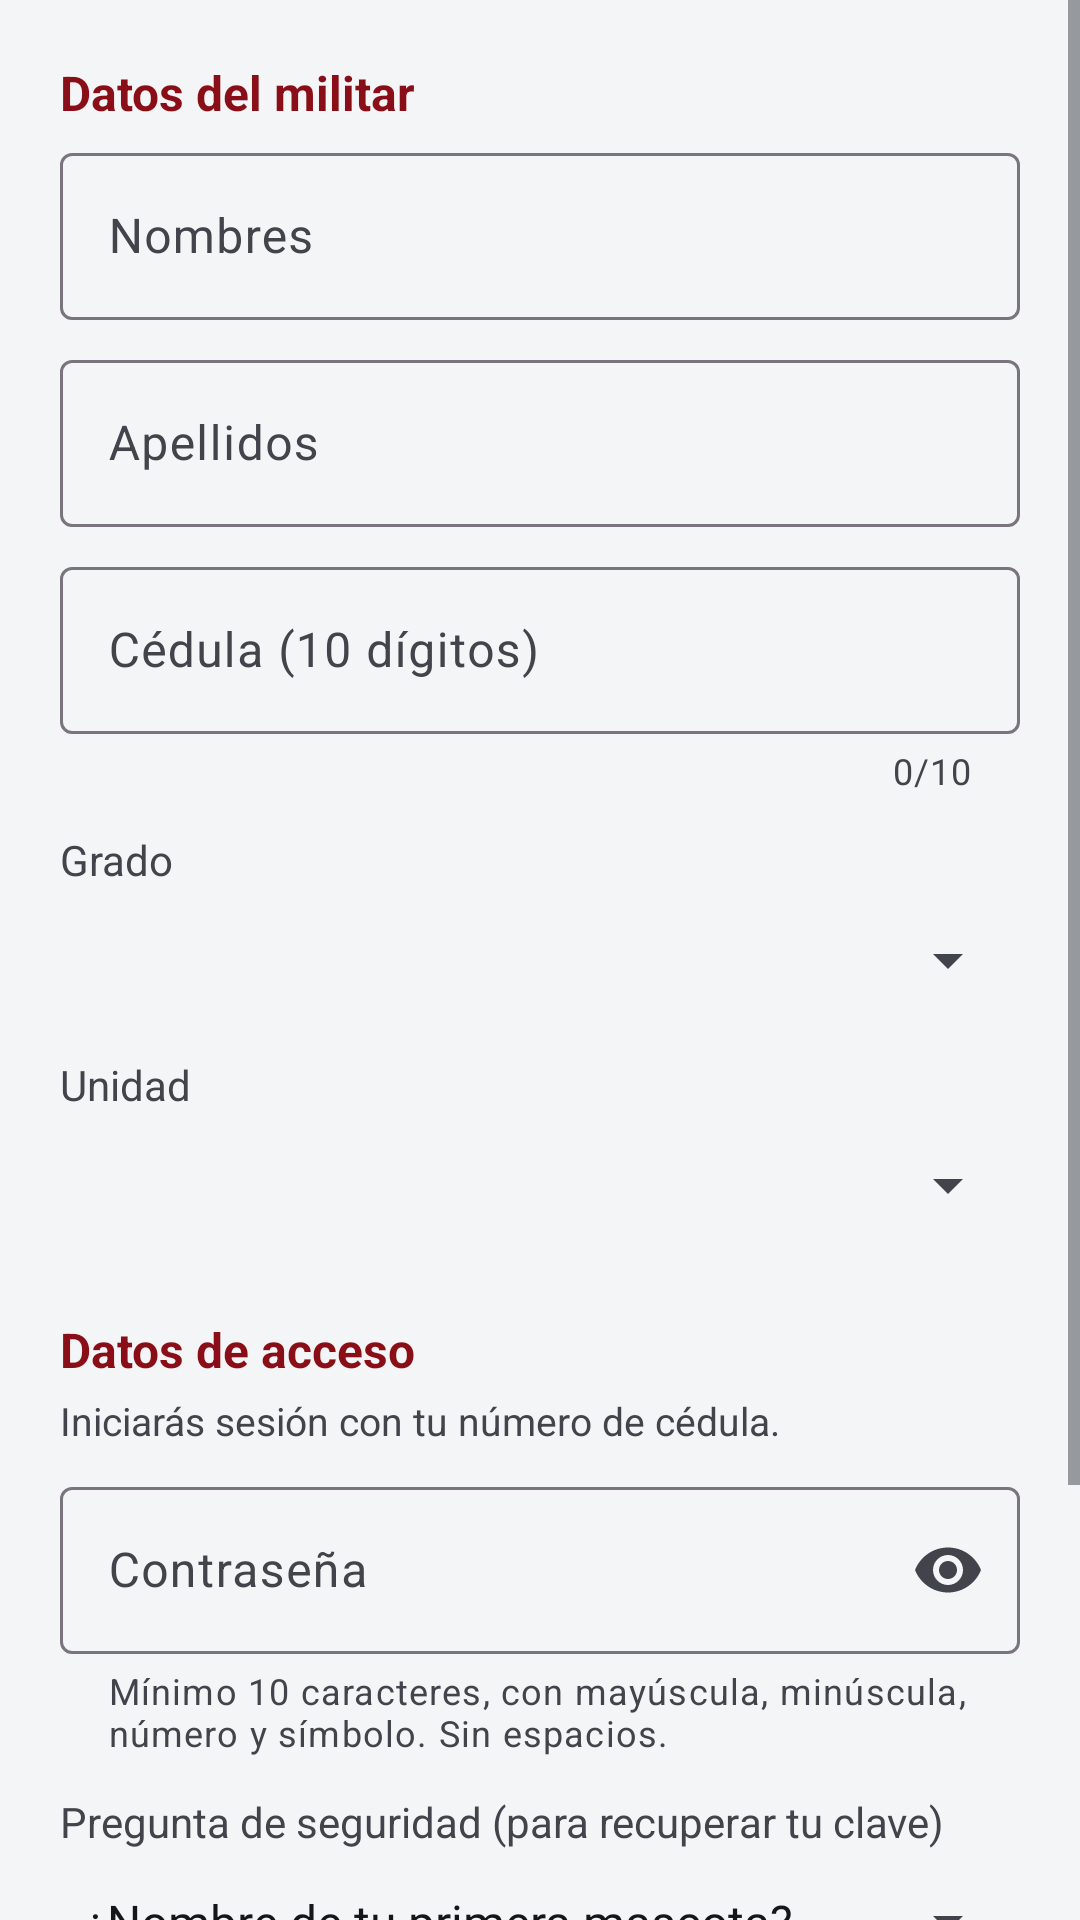

The Android layout XML behind this screen, and the referenced resources:
<!-- AndroidManifest.xml: application theme Theme.Confronta -->
<!-- res/layout/activity_registro.xml -->
<?xml version="1.0" encoding="utf-8"?>
<ScrollView xmlns:android="http://schemas.android.com/apk/res/android"
    xmlns:app="http://schemas.android.com/apk/res-auto"
    android:layout_width="match_parent"
    android:layout_height="match_parent"
    android:background="@color/gris_fondo"
    android:fillViewport="true">

    <LinearLayout
        android:layout_width="match_parent"
        android:layout_height="wrap_content"
        android:orientation="vertical"
        android:padding="20dp">

        <TextView
            android:layout_width="wrap_content"
            android:layout_height="wrap_content"
            android:text="Datos del militar"
            android:textStyle="bold"
            android:textColor="@color/verde_militar_oscuro"
            android:textSize="16sp"
            android:layout_marginBottom="4dp" />

        
        <com.google.android.material.textfield.TextInputLayout
            android:layout_width="match_parent" android:layout_height="wrap_content"
            android:hint="Nombres">
            <com.google.android.material.textfield.TextInputEditText
                android:id="@+id/etNombres"
                android:layout_width="match_parent" android:layout_height="wrap_content"
                android:inputType="textCapCharacters"
                android:maxLength="60"
                android:digits="abcdefghijklmnopqrstuvwxyzABCDEFGHIJKLMNOPQRSTUVWXYZáéíóúüñÁÉÍÓÚÜÑ " />
        </com.google.android.material.textfield.TextInputLayout>

        <com.google.android.material.textfield.TextInputLayout
            android:layout_width="match_parent" android:layout_height="wrap_content"
            android:layout_marginTop="8dp" android:hint="Apellidos">
            <com.google.android.material.textfield.TextInputEditText
                android:id="@+id/etApellidos"
                android:layout_width="match_parent" android:layout_height="wrap_content"
                android:inputType="textCapCharacters"
                android:maxLength="60"
                android:digits="abcdefghijklmnopqrstuvwxyzABCDEFGHIJKLMNOPQRSTUVWXYZáéíóúüñÁÉÍÓÚÜÑ " />
        </com.google.android.material.textfield.TextInputLayout>

        
        <com.google.android.material.textfield.TextInputLayout
            android:layout_width="match_parent" android:layout_height="wrap_content"
            android:layout_marginTop="8dp" android:hint="Cédula (10 dígitos)"
            app:counterEnabled="true" app:counterMaxLength="10">
            <com.google.android.material.textfield.TextInputEditText
                android:id="@+id/etCedula"
                android:layout_width="match_parent" android:layout_height="wrap_content"
                android:inputType="number"
                android:maxLength="10"
                android:digits="0123456789" />
        </com.google.android.material.textfield.TextInputLayout>

        <TextView
            android:layout_width="wrap_content" android:layout_height="wrap_content"
            android:text="Grado" android:layout_marginTop="12dp"
            android:textColor="@color/texto_secundario" />
        <Spinner
            android:id="@+id/spGrado"
            android:layout_width="match_parent" android:layout_height="wrap_content"
            android:minHeight="48dp" />

        <TextView
            android:layout_width="wrap_content" android:layout_height="wrap_content"
            android:text="Unidad" android:layout_marginTop="8dp"
            android:textColor="@color/texto_secundario" />
        <Spinner
            android:id="@+id/spUnidad"
            android:layout_width="match_parent" android:layout_height="wrap_content"
            android:minHeight="48dp" />

        <TextView
            android:layout_width="wrap_content" android:layout_height="wrap_content"
            android:text="Datos de acceso" android:textStyle="bold"
            android:textColor="@color/verde_militar_oscuro" android:textSize="16sp"
            android:layout_marginTop="20dp" android:layout_marginBottom="4dp" />

        <TextView
            android:layout_width="wrap_content" android:layout_height="wrap_content"
            android:text="Iniciarás sesión con tu número de cédula."
            android:textColor="@color/texto_secundario" android:textSize="13sp"
            android:layout_marginBottom="4dp" />

        
        <com.google.android.material.textfield.TextInputLayout
            android:layout_width="match_parent" android:layout_height="wrap_content"
            android:layout_marginTop="4dp" android:hint="Contraseña"
            app:endIconMode="password_toggle"
            app:endIconTint="@color/texto_secundario"
            app:helperTextEnabled="true"
            app:helperText="Mínimo 10 caracteres, con mayúscula, minúscula, número y símbolo. Sin espacios.">
            <com.google.android.material.textfield.TextInputEditText
                android:id="@+id/etPassword"
                android:layout_width="match_parent" android:layout_height="wrap_content"
                android:inputType="textPassword"
                android:maxLength="72" />
        </com.google.android.material.textfield.TextInputLayout>

        <TextView
            android:layout_width="wrap_content" android:layout_height="wrap_content"
            android:text="Pregunta de seguridad (para recuperar tu clave)"
            android:layout_marginTop="12dp" android:textColor="@color/texto_secundario" />
        <Spinner
            android:id="@+id/spPregunta"
            android:layout_width="match_parent" android:layout_height="wrap_content"
            android:minHeight="48dp"
            android:entries="@array/preguntas_seguridad" />

        <com.google.android.material.textfield.TextInputLayout
            android:layout_width="match_parent" android:layout_height="wrap_content"
            android:layout_marginTop="8dp" android:hint="Respuesta secreta">
            <com.google.android.material.textfield.TextInputEditText
                android:id="@+id/etRespuesta"
                android:layout_width="match_parent" android:layout_height="wrap_content"
                android:inputType="text"
                android:maxLength="60" />
        </com.google.android.material.textfield.TextInputLayout>

        <com.google.android.material.button.MaterialButton
            android:id="@+id/btnRegistrar"
            android:layout_width="match_parent" android:layout_height="wrap_content"
            android:layout_marginTop="20dp" android:paddingVertical="12dp"
            android:text="Registrarme" android:textSize="16sp" />

        <ProgressBar
            android:id="@+id/progreso"
            android:layout_width="wrap_content" android:layout_height="wrap_content"
            android:layout_gravity="center" android:layout_marginTop="12dp"
            android:visibility="gone" />
    </LinearLayout>
</ScrollView>
<!-- resources referenced by this layout -->
<resources>
  <string-array name="preguntas_seguridad">
          <item>¿Nombre de tu primera mascota?</item>
          <item>¿Ciudad donde naciste?</item>
          <item>¿Nombre de tu mejor amigo de la infancia?</item>
          <item>¿Cuál es tu comida favorita?</item>
          <item>¿Nombre de tu escuela primaria?</item>
      </string-array>
  <color name="gris_fondo">#F4F5F7</color>
  <color name="texto_secundario">#41454B</color>
  <color name="verde_militar_oscuro">#8A0E17</color>
  <style name="Theme.Confronta" parent="Theme.Material3.Light">
          <item name="colorPrimary">@color/verde_militar</item>
          <item name="colorPrimaryDark">@color/verde_militar_oscuro</item>
          <item name="colorOnPrimary">@color/blanco</item>
          <item name="colorSecondary">@color/dorado</item>
          <item name="colorOnSecondary">@color/blanco</item>
  
          
          <item name="colorSurface">@color/superficie</item>
          <item name="colorOnSurface">@color/texto_principal</item>
          <item name="colorOnSurfaceVariant">@color/texto_secundario</item>
          <item name="android:colorBackground">@color/gris_fondo</item>
          <item name="colorOnBackground">@color/texto_principal</item>
          <item name="android:textColorPrimary">@color/texto_principal</item>
          <item name="android:textColorSecondary">@color/texto_secundario</item>
          <item name="android:textColorHint">@color/texto_hint</item>
  
          
          <item name="materialButtonStyle">@style/Widget.Confronta.Button</item>
  
          
          <item name="android:statusBarColor">@color/negro</item>
      </style>
  <color name="verde_militar">#C1121F</color>
  <color name="blanco">#FFFFFF</color>
  <color name="dorado">#52565C</color>
  <color name="superficie">#FFFFFF</color>
  <color name="texto_principal">#14161A</color>
  <color name="texto_hint">#6B7078</color>
  <style name="Widget.Confronta.Button" parent="Widget.Material3.Button">
          <item name="backgroundTint">@color/boton_fondo</item>
          <item name="android:textColor">@color/boton_texto</item>
          <item name="iconTint">@color/boton_texto</item>
          <item name="rippleColor">@color/blanco</item>
          <item name="android:textAllCaps">false</item>
      </style>
  <color name="negro">#14161A</color>
</resources>
